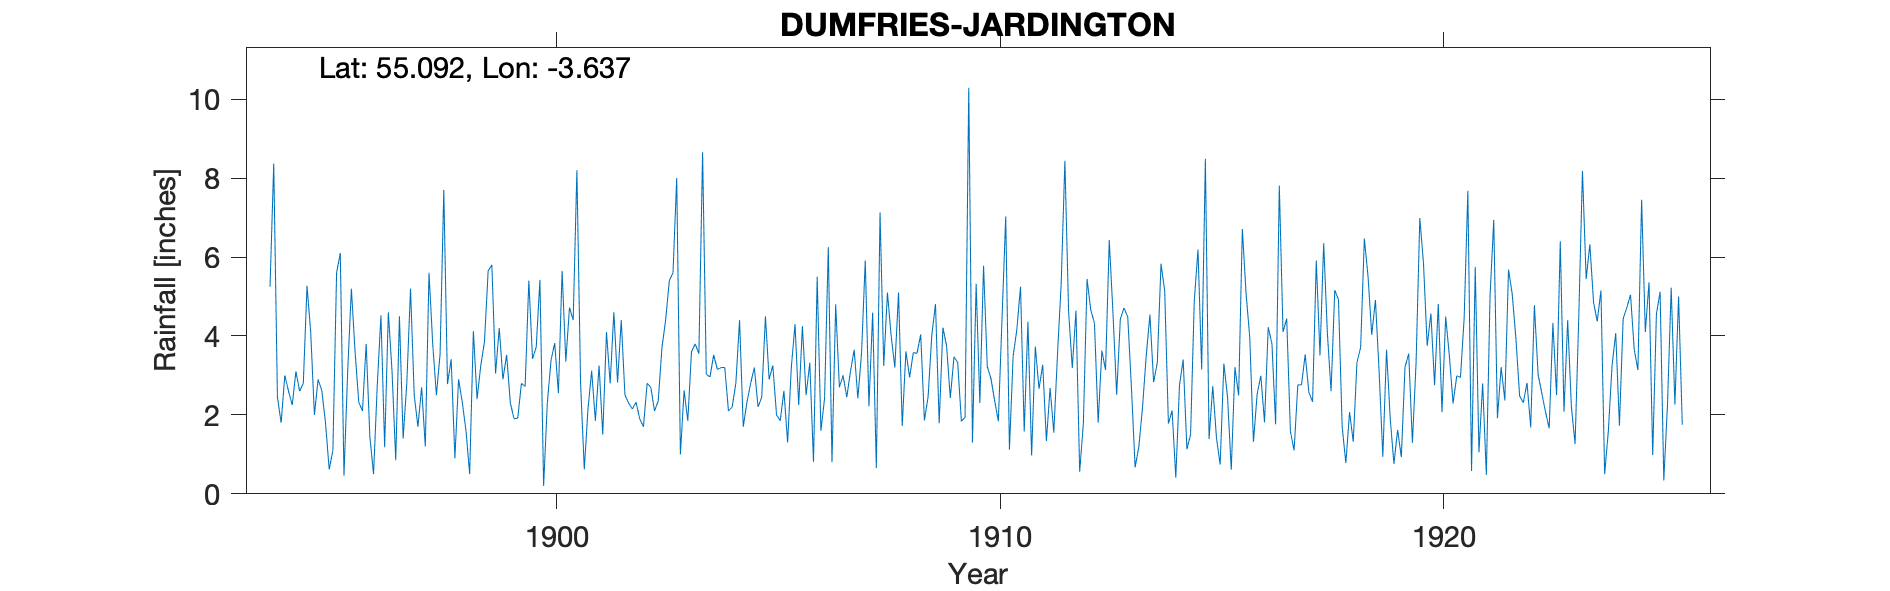

Source data for this figure (header and first rows):
DUMFRIES JARDINGTON, , , , , , , , , , , , , , , , , , , , , , , 
Grid ref, NX956787, Long, -3.637, Lat, 55.09, Elevation, 50, ft, , , , , , , , , , , , , , , 
Station no, RR3087, , , , , , , , , , , , , , , , , , , , , , 
, 1890, 1891, 1892, 1893, 1894, 1895, 1896, 1897, 1898, 1899, 1900, 1901, 1902, 1903, 1904, 1905, 1906, 1907, 1908, 1909, 1910, 1911, 1912
January, , , , , 5.25, 2, 2.32, 1.4, 2.78, 5.8, 3.72, 2.8, 2.5, 5.4, 3.52, 2.2, 4.25, 2.45, 4.01, 4.81, 2.3, 1.58, 4.63
February, , , , , 8.37, 2.9, 2.1, 2.82, 3.41, 3.05, 5.42, 0.62, 2.3, 5.6, 3.15, 2.45, 2.5, 3.1, 3.2, 1.79, 5.78, 4.36, 3.19
March, , , , , 2.45, 2.62, 3.8, 5.2, 0.9, 4.2, 0.2, 2.15, 2.15, 8, 3.2, 4.5, 3.32, 3.65, 5.1, 4.21, 3.23, 0.97, 4.64
April, , , , , 1.8, 1.8, 1.45, 2.5, 2.9, 2.9, 2.3, 3.12, 2.32, 1, 3.2, 2.9, 0.81, 2.42, 1.72, 3.75, 2.92, 3.73, 0.56
May, , , , , 3, 0.62, 0.5, 1.7, 2.32, 3.52, 3.38, 1.85, 1.9, 2.62, 2.1, 3.25, 5.5, 3.57, 3.61, 2.43, 2.36, 2.66, 1.79
June, , , , , 2.6, 1.1, 2.75, 2.7, 1.6, 2.3, 3.82, 3.25, 1.7, 1.85, 2.2, 2, 1.6, 5.91, 2.95, 3.47, 1.84, 3.27, 5.44
July, , , , , 2.25, 5.6, 4.52, 1.2, 0.5, 1.9, 2.55, 1.5, 2.8, 3.6, 2.8, 1.85, 2.42, 2.22, 3.58, 3.33, 4.46, 1.34, 4.66
August, , , , , 3.1, 6.1, 1.18, 5.6, 4.12, 1.92, 5.65, 4.1, 2.7, 3.8, 4.4, 2.61, 6.25, 4.59, 3.56, 1.84, 7.03, 2.68, 4.32
September, , , , , 2.6, 0.46, 4.6, 3.8, 2.4, 2.8, 3.35, 2.8, 2.1, 3.55, 1.7, 1.3, 0.8, 0.65, 4.04, 1.94, 1.12, 1.55, 1.8
October, , , , , 2.8, 3.1, 3.1, 2.5, 3.25, 2.72, 4.72, 4.6, 2.35, 8.65, 2.32, 3.2, 4.8, 7.13, 1.86, 10.29, 3.49, 3.53, 3.63
November, , , , , 5.27, 5.2, 0.85, 3.55, 3.85, 5.4, 4.4, 2.82, 3.7, 3.03, 2.8, 4.3, 2.7, 3.24, 2.46, 1.3, 4.16, 5.33, 3.14
December, , , , , 4.1, 3.6, 4.5, 7.7, 5.65, 3.42, 8.2, 4.4, 4.4, 2.96, 3.2, 2.25, 3, 5.1, 4.02, 5.32, 5.25, 8.44, 6.43
Total, , , , , 43.59, 35.1, 31.67, 40.67, 33.68, 39.93, 47.71, 34.01, 30.92, 50.06, 34.59, 32.81, 37.95, 44.03, 40.11, 44.48, 43.94, 39.44, 44.23
1906 arithmetic incorrect on record, , , , , , , , , , , , , , , , , , , , , , , 
Record terminated Nov 1925 with Dec valu…, , , , , , , , , , , , , , , , , , , , , , , 
